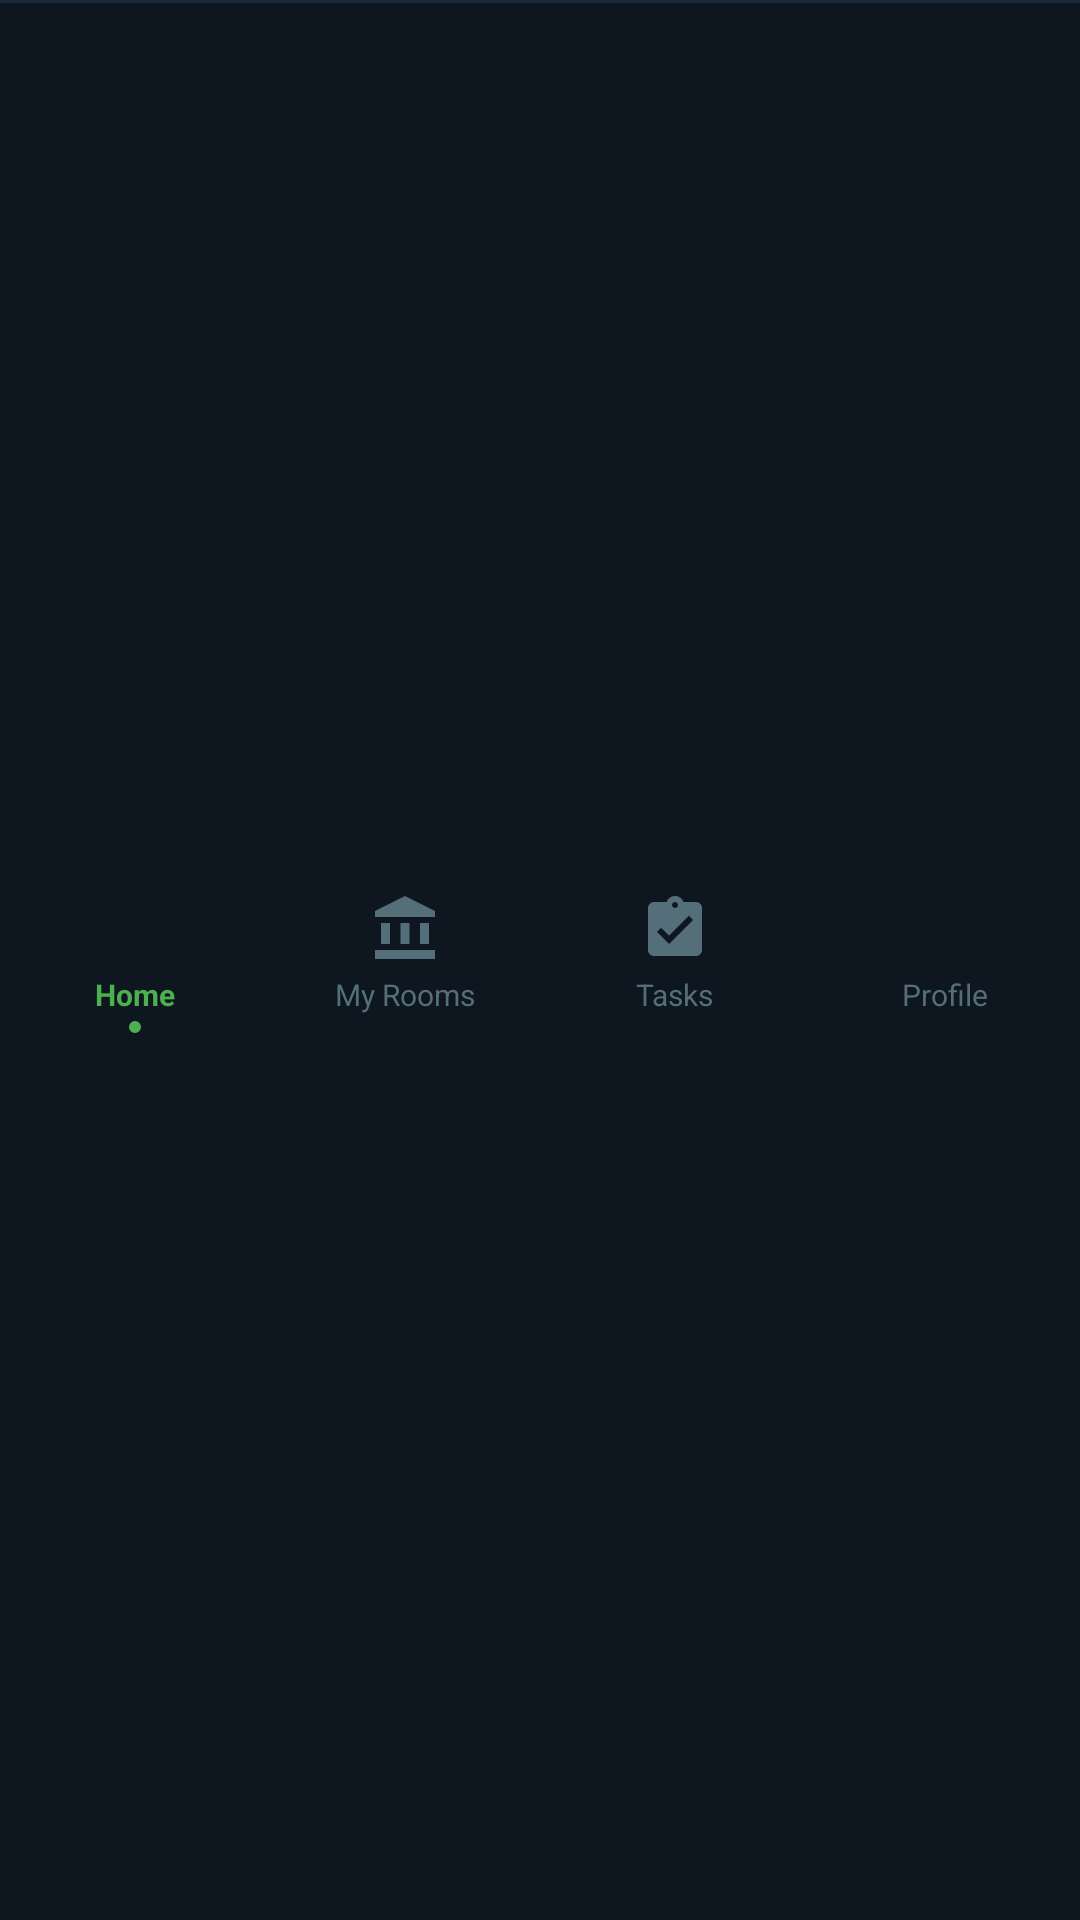

Write the Android layout XML for this screen, with the resource values it uses.
<!-- AndroidManifest.xml: application theme Theme.Material3.DayNight.NoActionBar -->
<!-- res/layout/layout_bottom_nav.xml -->
<?xml version="1.0" encoding="utf-8"?>
<androidx.cardview.widget.CardView
    xmlns:android="http://schemas.android.com/apk/res/android"
    xmlns:app="http://schemas.android.com/apk/res-auto"
    android:id="@+id/bottomNavCard"
    android:layout_width="match_parent"
    android:layout_height="70dp"
    app:cardBackgroundColor="#0E1620"
    app:cardCornerRadius="0dp"
    app:cardElevation="16dp">

    
    <View
        android:layout_width="match_parent"
        android:layout_height="1dp"
        android:background="#1A2A3A"/>

    <LinearLayout
        android:layout_width="match_parent"
        android:layout_height="match_parent"
        android:orientation="horizontal"
        android:gravity="center_vertical">

        
        <LinearLayout
            android:id="@+id/navHome"
            android:layout_width="0dp"
            android:layout_height="match_parent"
            android:layout_weight="1"
            android:orientation="vertical"
            android:gravity="center"
            android:clickable="true"
            android:focusable="true"
            android:foreground="?attr/selectableItemBackgroundBorderless"
            android:paddingTop="8dp"
            android:paddingBottom="6dp">

            <ImageView
                android:id="@+id/navHomeIcon"
                android:layout_width="24dp"
                android:layout_height="24dp"
                android:src="@drawable/ic_home"
                app:tint="#4CAF50"/>

            <TextView
                android:id="@+id/navHomeLabel"
                android:layout_width="wrap_content"
                android:layout_height="wrap_content"
                android:text="Home"
                android:textSize="10sp"
                android:textColor="#4CAF50"
                android:textStyle="bold"
                android:layout_marginTop="3dp"/>

            
            <View
                android:id="@+id/navHomeDot"
                android:layout_width="4dp"
                android:layout_height="4dp"
                android:layout_marginTop="2dp"
                android:background="@drawable/nav_active_dot"
                android:visibility="visible"/>

        </LinearLayout>

        
        <LinearLayout
            android:id="@+id/navRooms"
            android:layout_width="0dp"
            android:layout_height="match_parent"
            android:layout_weight="1"
            android:orientation="vertical"
            android:gravity="center"
            android:clickable="true"
            android:focusable="true"
            android:foreground="?attr/selectableItemBackgroundBorderless"
            android:paddingTop="8dp"
            android:paddingBottom="6dp">

            <ImageView
                android:id="@+id/navRoomsIcon"
                android:layout_width="24dp"
                android:layout_height="24dp"
                android:src="@drawable/ic_rooms"
                app:tint="#546E7A"/>

            <TextView
                android:id="@+id/navRoomsLabel"
                android:layout_width="wrap_content"
                android:layout_height="wrap_content"
                android:text="My Rooms"
                android:textSize="10sp"
                android:textColor="#546E7A"
                android:layout_marginTop="3dp"/>

            <View
                android:id="@+id/navRoomsDot"
                android:layout_width="4dp"
                android:layout_height="4dp"
                android:layout_marginTop="2dp"
                android:background="@drawable/nav_active_dot"
                android:visibility="invisible"/>

        </LinearLayout>

        
        <LinearLayout
            android:id="@+id/navTasks"
            android:layout_width="0dp"
            android:layout_height="match_parent"
            android:layout_weight="1"
            android:orientation="vertical"
            android:gravity="center"
            android:clickable="true"
            android:focusable="true"
            android:foreground="?attr/selectableItemBackgroundBorderless"
            android:paddingTop="8dp"
            android:paddingBottom="6dp">

            <ImageView
                android:id="@+id/navTasksIcon"
                android:layout_width="24dp"
                android:layout_height="24dp"
                android:src="@drawable/ic_tasks"
                app:tint="#546E7A"/>

            <TextView
                android:id="@+id/navTasksLabel"
                android:layout_width="wrap_content"
                android:layout_height="wrap_content"
                android:text="Tasks"
                android:textSize="10sp"
                android:textColor="#546E7A"
                android:layout_marginTop="3dp"/>

            <View
                android:id="@+id/navTasksDot"
                android:layout_width="4dp"
                android:layout_height="4dp"
                android:layout_marginTop="2dp"
                android:background="@drawable/nav_active_dot"
                android:visibility="invisible"/>

        </LinearLayout>

        
        <LinearLayout
            android:id="@+id/navProfile"
            android:layout_width="0dp"
            android:layout_height="match_parent"
            android:layout_weight="1"
            android:orientation="vertical"
            android:gravity="center"
            android:clickable="true"
            android:focusable="true"
            android:foreground="?attr/selectableItemBackgroundBorderless"
            android:paddingTop="8dp"
            android:paddingBottom="6dp">

            <ImageView
                android:id="@+id/navProfileIcon"
                android:layout_width="24dp"
                android:layout_height="24dp"
                android:src="@drawable/ic_profile_circle"
                app:tint="#546E7A"/>

            <TextView
                android:id="@+id/navProfileLabel"
                android:layout_width="wrap_content"
                android:layout_height="wrap_content"
                android:text="Profile"
                android:textSize="10sp"
                android:textColor="#546E7A"
                android:layout_marginTop="3dp"/>

            <View
                android:id="@+id/navProfileDot"
                android:layout_width="4dp"
                android:layout_height="4dp"
                android:layout_marginTop="2dp"
                android:background="@drawable/nav_active_dot"
                android:visibility="invisible"/>

        </LinearLayout>

    </LinearLayout>

</androidx.cardview.widget.CardView>
<!-- resources referenced by this layout -->
<resources>
  <!-- drawable ic_rooms (drawable) -->
  <?xml version="1.0" encoding="utf-8"?>
  <vector xmlns:android="http://schemas.android.com/apk/res/android"
      android:width="24dp"
      android:height="24dp"
      android:viewportWidth="24"
      android:viewportHeight="24">
      <path
          android:fillColor="#FFFFFF"
          android:pathData="M4,10h3v7h-3zM10.5,10h3v7h-3zM2,19h20v3h-20zM17,10h3v7h-3zM12,1l-10,5v2h20v-2z"/>
  </vector>
  <!-- drawable ic_tasks (drawable) -->
  <?xml version="1.0" encoding="utf-8"?>
  <vector xmlns:android="http://schemas.android.com/apk/res/android"
      android:width="24dp"
      android:height="24dp"
      android:viewportWidth="24"
      android:viewportHeight="24">
      <path
          android:fillColor="#FFFFFF"
          android:pathData="M19,3h-4.18C14.4,1.84 13.3,1 12,1c-1.3,0 -2.4,0.84 -2.82,2L5,3c-1.1,0 -2,0.9 -2,2v14c0,1.1 0.9,2 2,2h14c1.1,0 2,-0.9 2,-2L21,5c0,-1.1 -0.9,-2 -2,-2zM12,3c0.55,0 1,0.45 1,1s-0.45,1 -1,1 -1,-0.45 -1,-1 0.45,-1 1,-1zM10,17l-4,-4 1.41,-1.41L10,14.17l6.59,-6.59L18,9l-8,8z"/>
  </vector>
  <!-- drawable nav_active_dot (drawable) -->
  <?xml version="1.0" encoding="utf-8"?>
  <shape xmlns:android="http://schemas.android.com/apk/res/android"
      android:shape="oval">
      <solid android:color="#4CAF50"/>
      <size android:width="4dp" android:height="4dp"/>
  </shape>
</resources>
